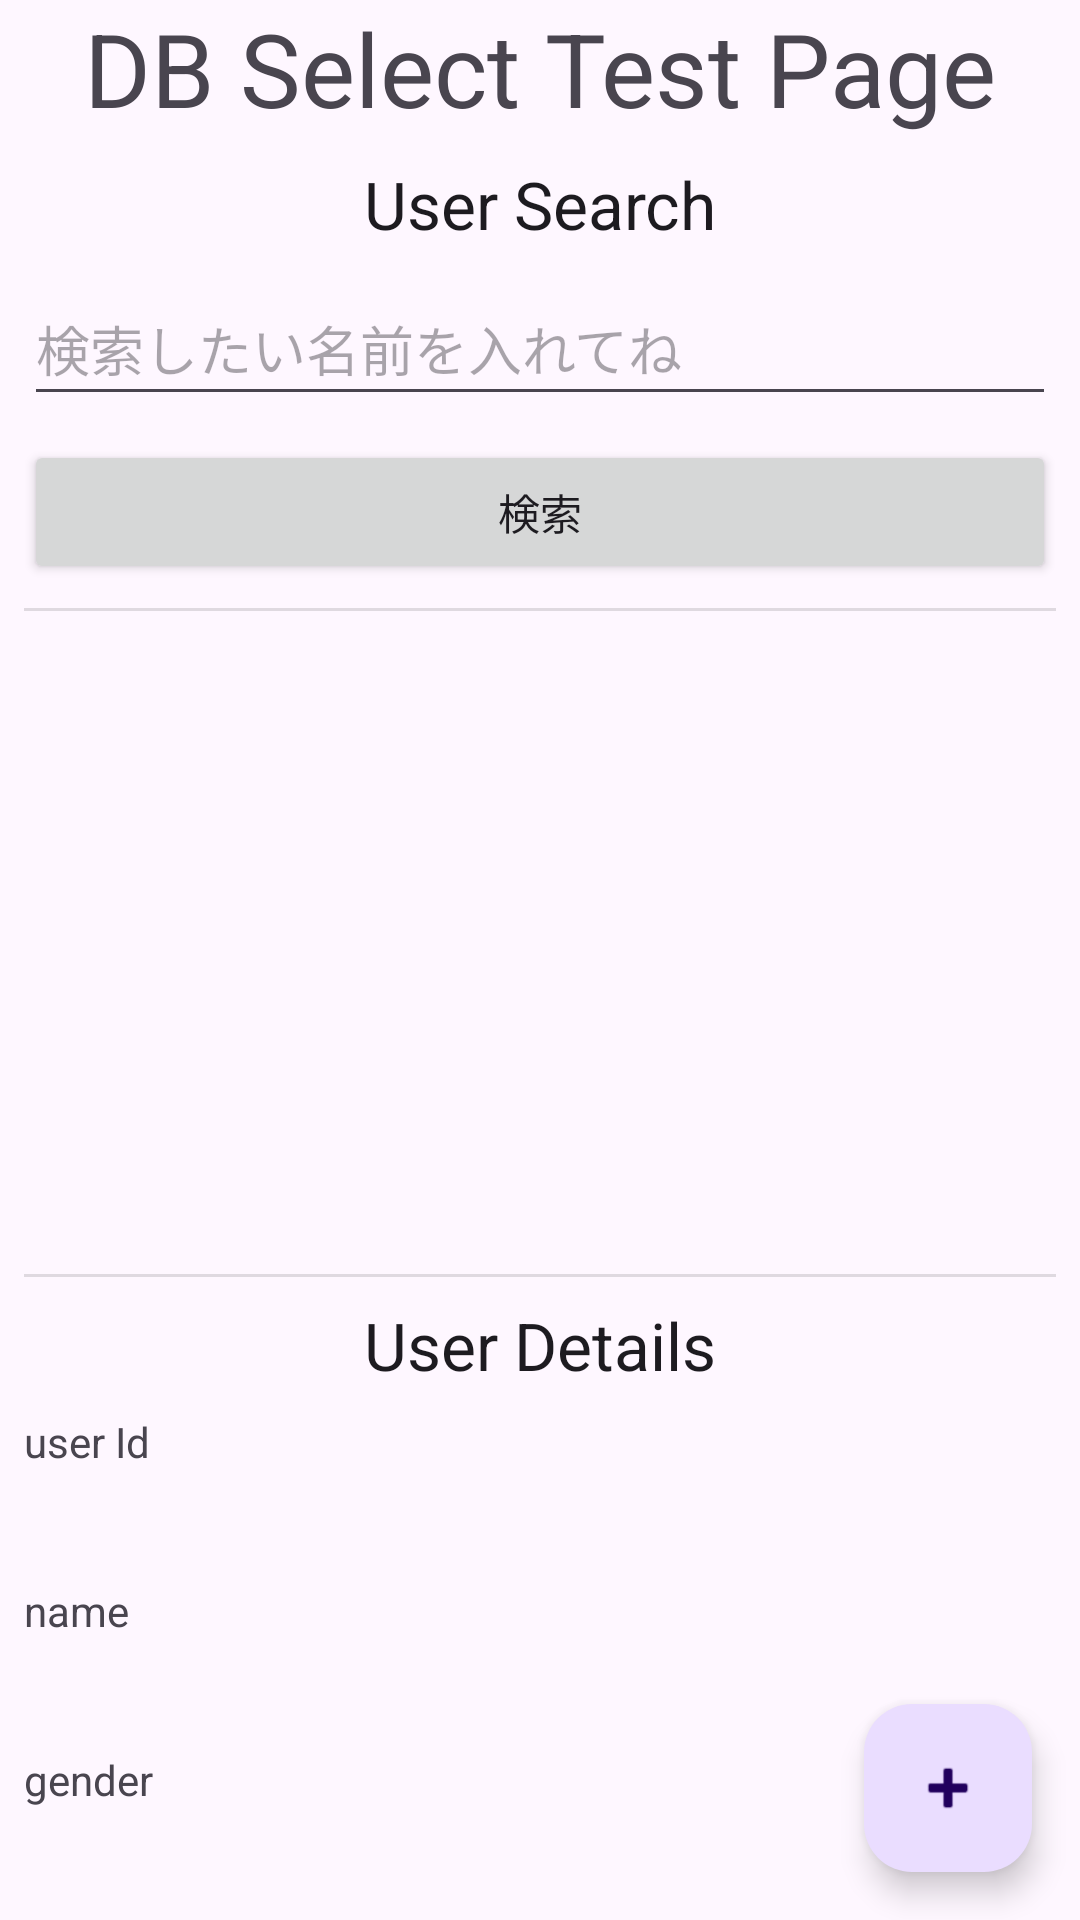

Layout XML and referenced resources for this Android screen:
<!-- AndroidManifest.xml: application theme Theme.StudentApplicatoin -->
<!-- res/layout/activity_user_select.xml -->
<?xml version="1.0" encoding="utf-8"?>
<androidx.constraintlayout.widget.ConstraintLayout xmlns:android="http://schemas.android.com/apk/res/android"
    xmlns:app="http://schemas.android.com/apk/res-auto"
    xmlns:tools="http://schemas.android.com/tools"
    android:id="@+id/main"
    android:layout_width="match_parent"
    android:layout_height="match_parent"
    tools:context=".UserSelectActivity">

    <TextView
        android:id="@+id/dbSelectTitle"
        android:layout_width="wrap_content"
        android:layout_height="wrap_content"
        android:text="DB Select Test Page"
        android:textAppearance="@style/TextAppearance.AppCompat.Display1"
        app:layout_constraintEnd_toEndOf="parent"
        app:layout_constraintStart_toStartOf="parent"
        app:layout_constraintTop_toTopOf="parent" />

    <EditText
        android:id="@+id/nameEdit"
        android:layout_width="0dp"
        android:layout_height="wrap_content"
        android:layout_marginStart="8dp"
        android:layout_marginTop="8dp"
        android:layout_marginEnd="8dp"
        android:ems="10"
        android:hint="検索したい名前を入れてね"
        android:inputType="text"
        android:minHeight="48dp"
        app:layout_constraintEnd_toEndOf="parent"
        app:layout_constraintStart_toStartOf="parent"
        app:layout_constraintTop_toBottomOf="@+id/searchLabel" />

    <Button
        android:id="@+id/searchButton"
        android:layout_width="0dp"
        android:layout_height="wrap_content"
        android:layout_marginStart="8dp"
        android:layout_marginTop="8dp"
        android:layout_marginEnd="8dp"
        android:text="検索"
        app:layout_constraintEnd_toEndOf="parent"
        app:layout_constraintStart_toStartOf="parent"
        app:layout_constraintTop_toBottomOf="@+id/nameEdit" />

    <View
        android:id="@+id/divider"
        android:layout_width="0dp"
        android:layout_height="1dp"
        android:layout_marginStart="8dp"
        android:layout_marginTop="8dp"
        android:layout_marginEnd="8dp"
        android:background="?android:attr/listDivider"
        app:layout_constraintEnd_toEndOf="parent"
        app:layout_constraintStart_toStartOf="parent"
        app:layout_constraintTop_toBottomOf="@+id/searchButton" />

    <ListView
        android:id="@+id/userListView"
        android:layout_width="0dp"
        android:layout_height="0dp"
        android:layout_marginStart="8dp"
        android:layout_marginTop="8dp"
        android:layout_marginEnd="8dp"
        android:layout_marginBottom="8dp"
        app:layout_constraintBottom_toTopOf="@+id/divider2"
        app:layout_constraintEnd_toEndOf="parent"
        app:layout_constraintStart_toStartOf="parent"
        app:layout_constraintTop_toBottomOf="@+id/divider" />

    <View
        android:id="@+id/divider2"
        android:layout_width="0dp"
        android:layout_height="1dp"
        android:layout_marginStart="8dp"
        android:layout_marginEnd="8dp"
        android:layout_marginBottom="8dp"
        android:background="?android:attr/listDivider"
        app:layout_constraintBottom_toTopOf="@+id/detailTitleLabel"
        app:layout_constraintEnd_toEndOf="parent"
        app:layout_constraintStart_toStartOf="parent" />

    <TextView
        android:id="@+id/detailTitleLabel"
        android:layout_width="wrap_content"
        android:layout_height="wrap_content"
        android:layout_marginBottom="8dp"
        android:text="User Details"
        android:textAppearance="@style/TextAppearance.AppCompat.Large"
        app:layout_constraintBottom_toTopOf="@+id/userIdLabel"
        app:layout_constraintEnd_toEndOf="parent"
        app:layout_constraintStart_toStartOf="parent" />

    <TextView
        android:id="@+id/userIdLabel"
        android:layout_width="wrap_content"
        android:layout_height="wrap_content"
        android:layout_marginStart="8dp"
        android:text="user Id"
        app:layout_constraintBottom_toTopOf="@+id/userIdTextView"
        app:layout_constraintStart_toStartOf="parent" />

    <TextView
        android:id="@+id/userIdTextView"
        android:layout_width="0dp"
        android:layout_height="wrap_content"
        android:layout_marginStart="8dp"
        android:layout_marginEnd="8dp"
        android:layout_marginBottom="8dp"
        android:textAppearance="@style/TextAppearance.AppCompat.Large"
        app:layout_constraintBottom_toTopOf="@+id/nameLabel"
        app:layout_constraintEnd_toEndOf="parent"
        app:layout_constraintStart_toStartOf="parent" />

    <TextView
        android:id="@+id/nameLabel"
        android:layout_width="wrap_content"
        android:layout_height="wrap_content"
        android:layout_marginStart="8dp"
        android:text="name"
        app:layout_constraintBottom_toTopOf="@+id/nameTextView"
        app:layout_constraintStart_toStartOf="parent" />

    <TextView
        android:id="@+id/nameTextView"
        android:layout_width="0dp"
        android:layout_height="wrap_content"
        android:layout_marginStart="8dp"
        android:layout_marginEnd="8dp"
        android:layout_marginBottom="8dp"
        android:textAppearance="@style/TextAppearance.AppCompat.Large"
        app:layout_constraintBottom_toTopOf="@+id/genderLabel"
        app:layout_constraintEnd_toEndOf="parent"
        app:layout_constraintStart_toStartOf="parent" />

    <TextView
        android:id="@+id/genderLabel"
        android:layout_width="wrap_content"
        android:layout_height="wrap_content"
        android:layout_marginStart="8dp"
        android:text="gender"
        app:layout_constraintBottom_toTopOf="@+id/genderTextView"
        app:layout_constraintStart_toStartOf="parent" />

    <TextView
        android:id="@+id/genderTextView"
        android:layout_width="0dp"
        android:layout_height="wrap_content"
        android:layout_marginStart="8dp"
        android:layout_marginEnd="8dp"
        android:layout_marginBottom="8dp"
        android:textAppearance="@style/TextAppearance.AppCompat.Large"
        app:layout_constraintBottom_toBottomOf="parent"
        app:layout_constraintEnd_toEndOf="parent"
        app:layout_constraintStart_toStartOf="parent" />

    <TextView
        android:id="@+id/searchLabel"
        android:layout_width="wrap_content"
        android:layout_height="wrap_content"
        android:layout_marginTop="8dp"
        android:text="User Search"
        android:textAppearance="@style/TextAppearance.AppCompat.Large"
        app:layout_constraintEnd_toEndOf="parent"
        app:layout_constraintStart_toStartOf="parent"
        app:layout_constraintTop_toBottomOf="@+id/dbSelectTitle" />

    <com.google.android.material.floatingactionbutton.FloatingActionButton
        android:id="@+id/userCreateFab"
        android:layout_width="wrap_content"
        android:layout_height="wrap_content"
        android:layout_marginEnd="16dp"
        android:layout_marginBottom="16dp"
        android:clickable="true"
        android:contentDescription="userCreate"
        app:layout_constraintBottom_toBottomOf="parent"
        app:layout_constraintEnd_toEndOf="parent"
        app:srcCompat="@android:drawable/ic_input_add" />

</androidx.constraintlayout.widget.ConstraintLayout>
<!-- resources referenced by this layout -->
<resources>
  <style name="Theme.StudentApplicatoin" parent="Base.Theme.StudentApplicatoin" />
  <style name="Base.Theme.StudentApplicatoin" parent="Theme.Material3.DayNight.NoActionBar">
          
          
      </style>
</resources>
